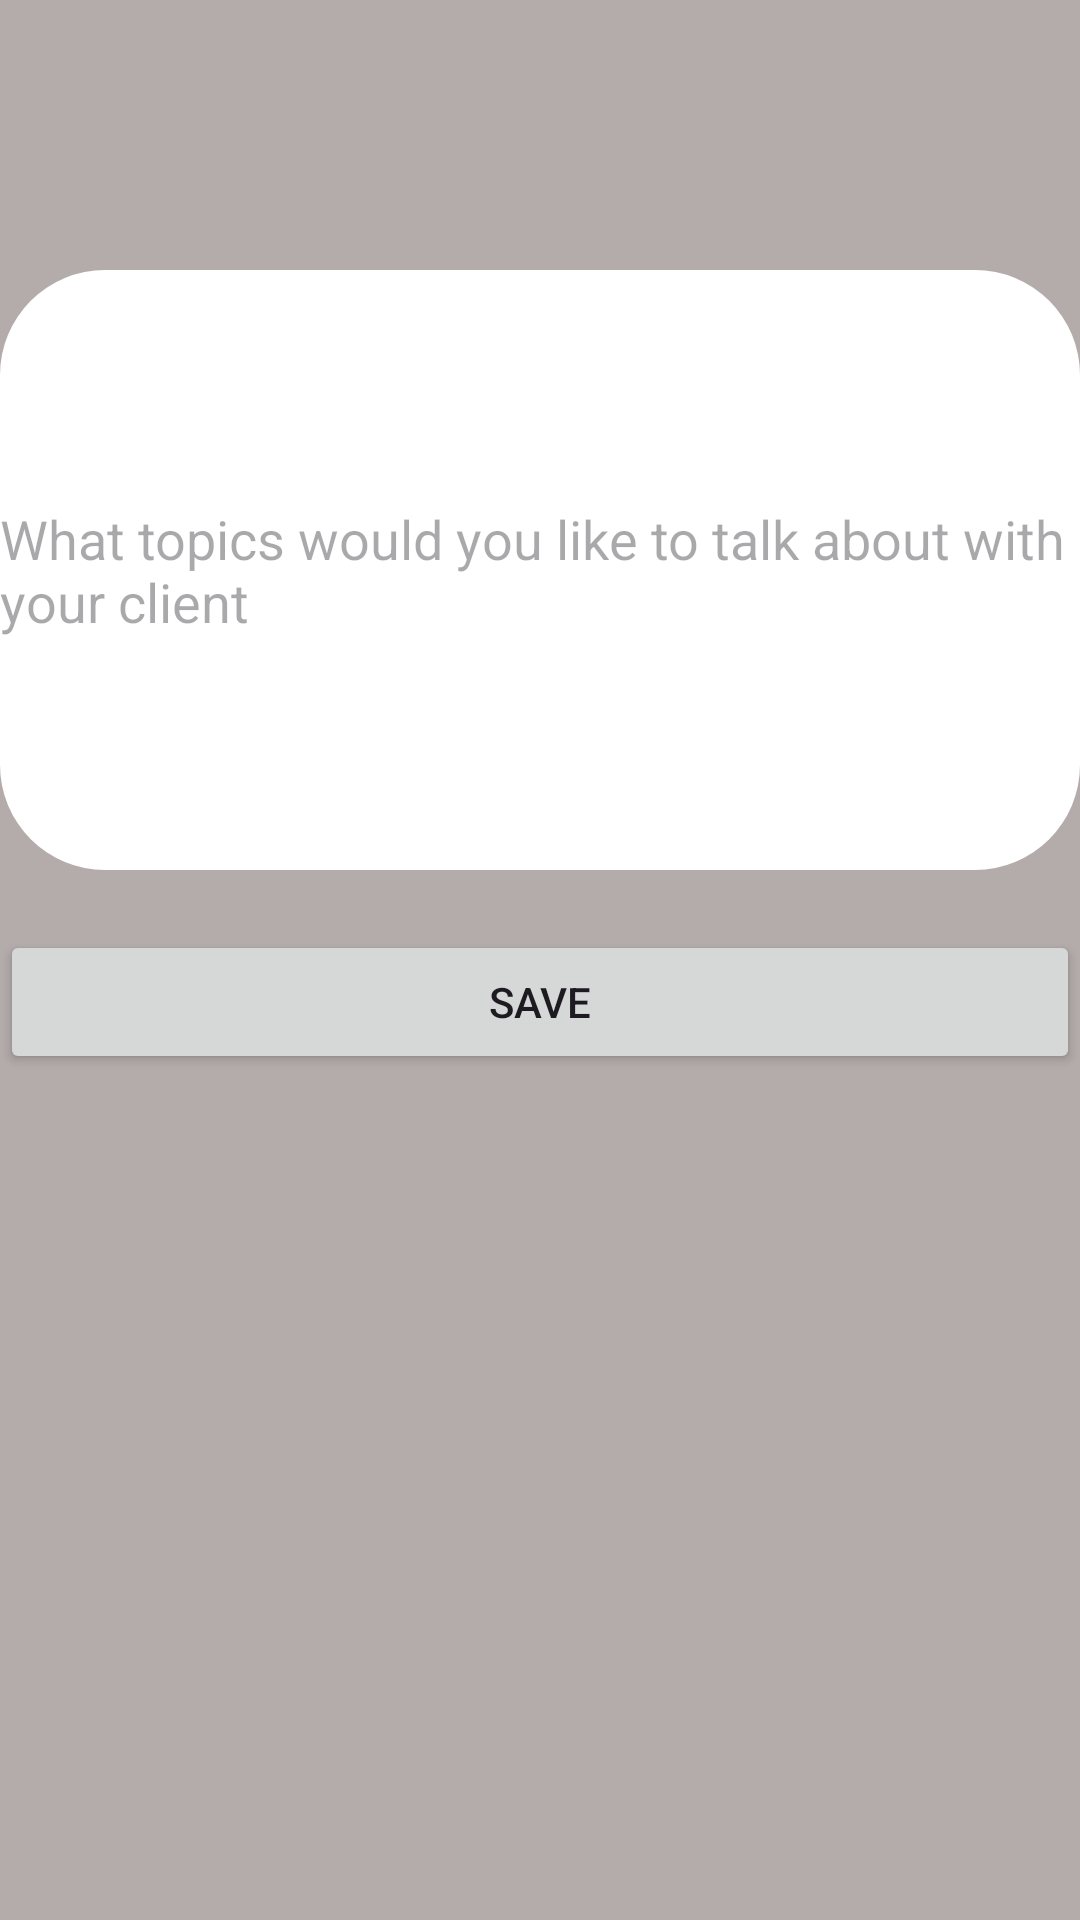

Android layout source for this screen:
<!-- AndroidManifest.xml: application theme Theme.Couselling -->
<!-- res/layout/about.xml -->
<?xml version="1.0" encoding="utf-8"?>
<LinearLayout
    xmlns:android="http://schemas.android.com/apk/res/android"
    android:layout_width="match_parent"
    android:orientation="vertical"
    android:background="@color/grey_10"
    android:layout_height="match_parent">

    <EditText
        android:layout_width="match_parent"
        android:layout_height="200dp"
        android:id="@+id/typeAbout"
        android:layout_marginTop="90dp"
        android:background="@drawable/whit_back"
        android:hint="What topics would you like to talk about with your client"
        >

    </EditText>

    <Button
        android:layout_width="match_parent"
        android:layout_height="wrap_content"
        android:text="save"
        android:id="@+id/saveAbout"
        android:layout_marginTop="20dp"

        />
</LinearLayout>
<!-- resources referenced by this layout -->
<resources>
  <color name="grey_10">#B4ABAB</color>
  <!-- drawable whit_back (drawable) -->
  <?xml version="1.0" encoding="utf-8"?>
  <selector xmlns:android="http://schemas.android.com/apk/res/android">
    <item>
        <shape android:shape="rectangle">
            <corners android:radius="35dp"/>
            <solid android:color="#ffffff"/>
        </shape>
    </item>
  </selector>
  <style name="Theme.Couselling" parent="Base.Theme.Couselling" />
  <style name="Base.Theme.Couselling" parent="Theme.Material3.DayNight.NoActionBar">
          
          
      </style>
</resources>
